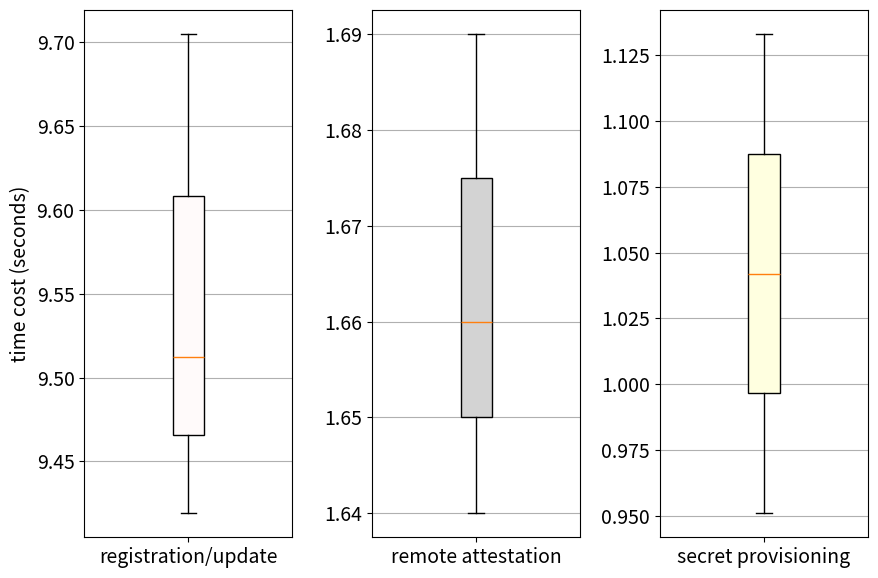

Recreate this plot in Python.
import matplotlib.pyplot as plt
import matplotlib
import numpy as np

matplotlib.rcParams['font.size'] = 14

labels = ['registration/update', 'remote attestation', 'secret provisioning']
all_reg = [9.419, 9.705, 9.512]
all_attest = [1.64, 1.66, 1.69]
secret_prov_time = [1.133, 0.951]
all_data = [all_reg, all_attest, secret_prov_time]
width = 0.35


fig, (ax1, ax2, ax3) = plt.subplots(nrows=1, ncols=3, figsize=(9, 6))
bplot1 = ax1.boxplot(all_data[0],
                    #  showfliers=False,
                     vert=True,  # vertical box alignment
                     patch_artist=True,  # fill with color
                     labels=[labels[0]])  # will be used to label x-ticks

# Add some text for labels, title and custom x-axis tick labels, etc.
ax1.set_ylabel('time cost (seconds)')
# ax.set_xticks(x,labels, rotation=5)

bplot2 = ax2.boxplot(all_data[1],
                    #  notch=True,  # notch shape
                     vert=True,  # vertical box alignment
                     patch_artist=True,  # fill with color
                     labels=[labels[1]])  # will be used to label x-ticks

bplot3 = ax3.boxplot(all_data[2],
                     vert=True,  # vertical box alignment
                     patch_artist=True,  # fill with color
                     labels=[labels[2]])  # will be used to label x-ticks

# ax.bar_label(rects1, padding=3, rotation=45)
# ax.bar_label(rects2, padding=3, rotation=45)

fig.tight_layout()

# fill with colors
colors = ['snow', 'lightgray', 'lightyellow']

for patch in bplot1['boxes']:
    patch.set_facecolor(colors[0])

for patch in bplot2['boxes']:
    patch.set_facecolor(colors[1])

for patch in bplot3['boxes']:
    patch.set_facecolor(colors[2])

# adding horizontal grid lines
for ax in [ax1, ax2, ax3]:
    ax.yaxis.grid(True)

plt.show()